Image classification data set "images" (atmpluss/small-VGG_and_Transfer-Learning on GitHub). Class labels (2): broken, intact.

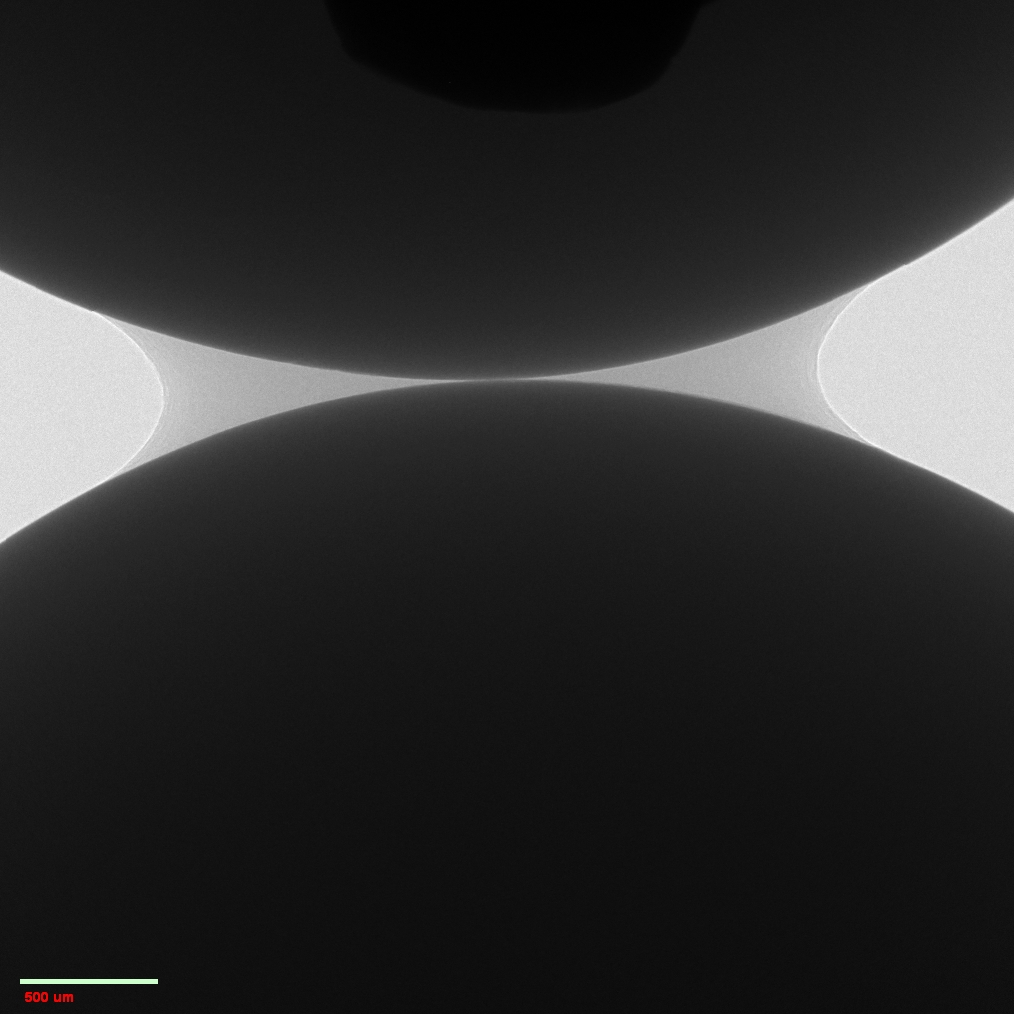
Label: intact

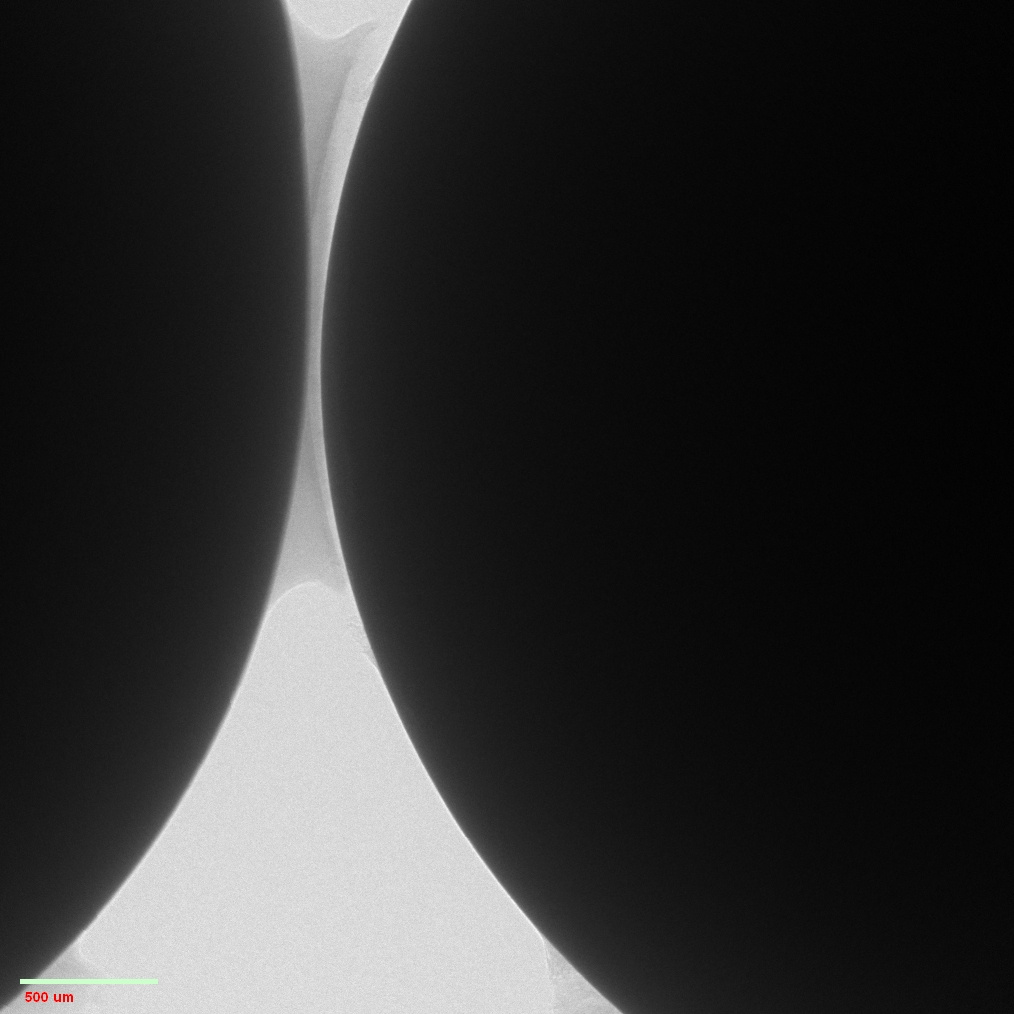
Label: broken

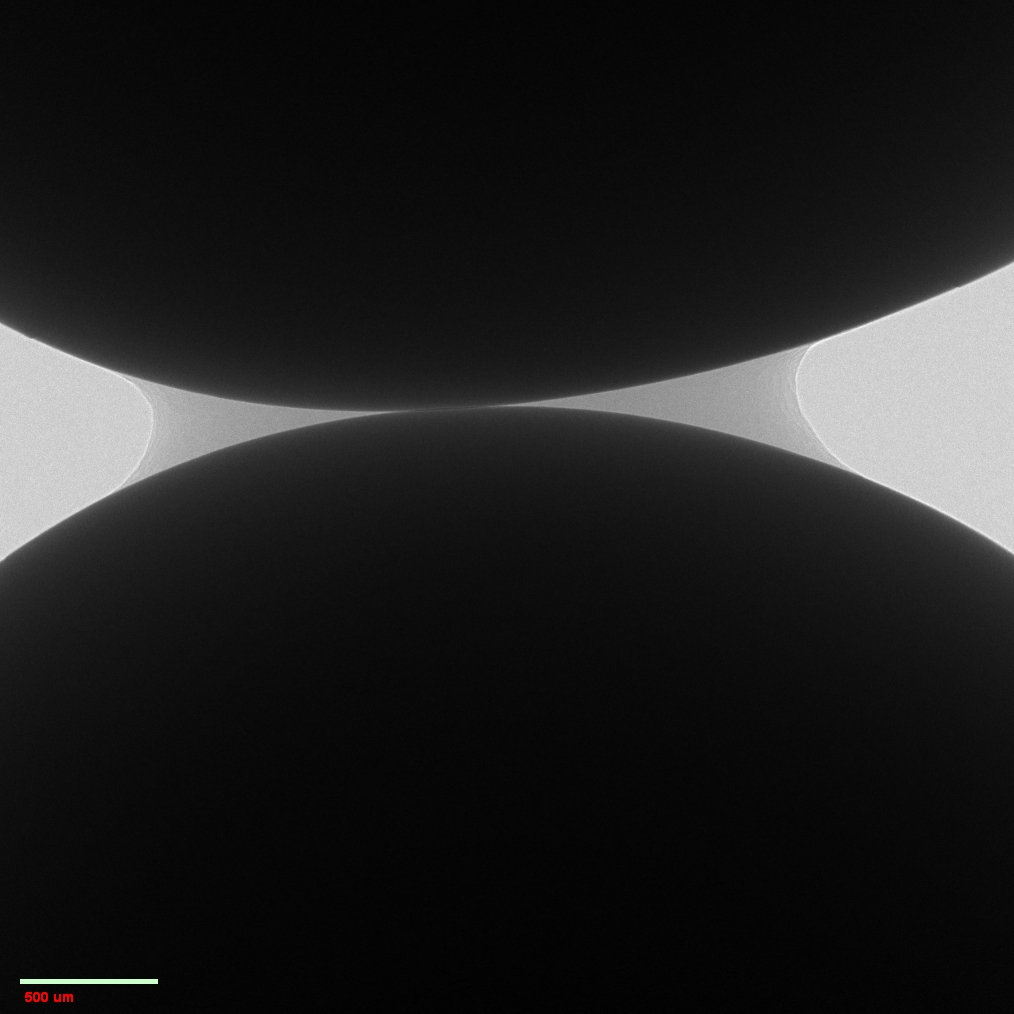
Label: intact

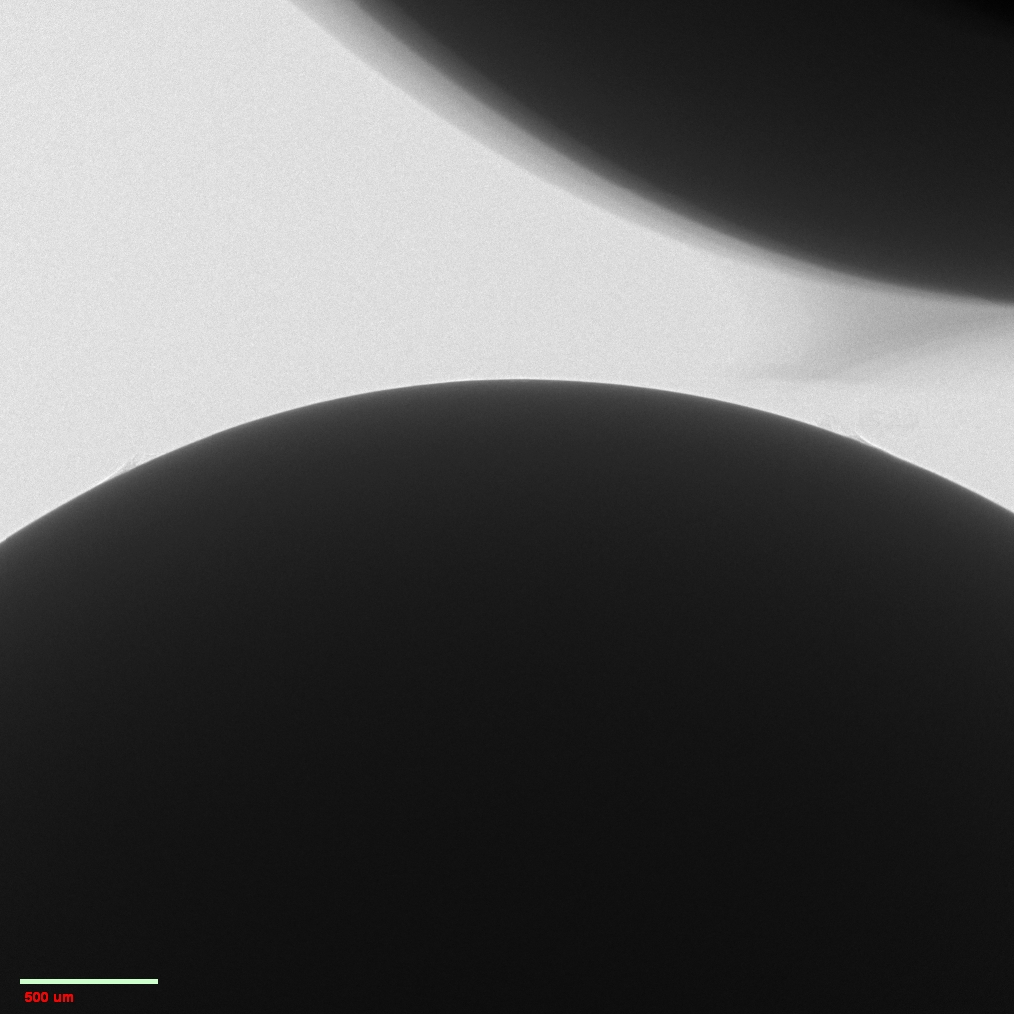
Label: broken

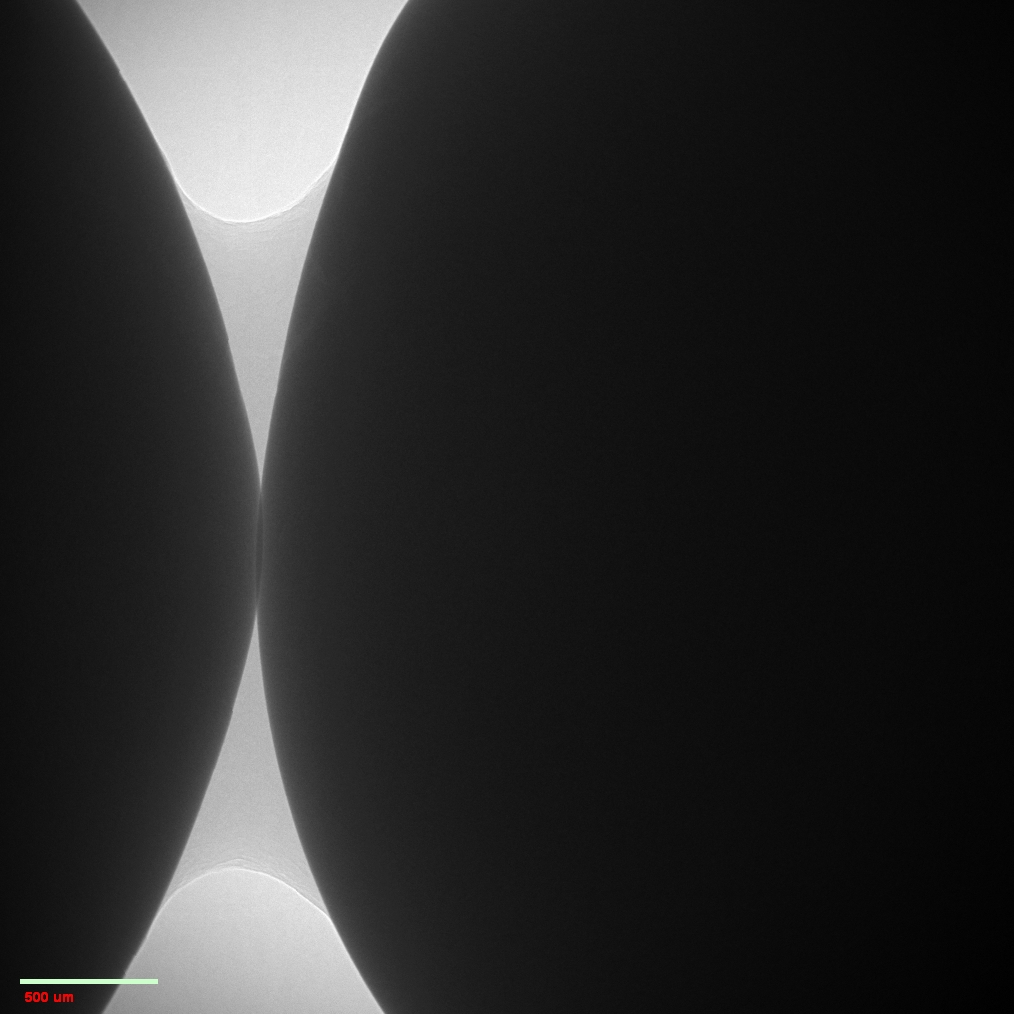
Label: intact

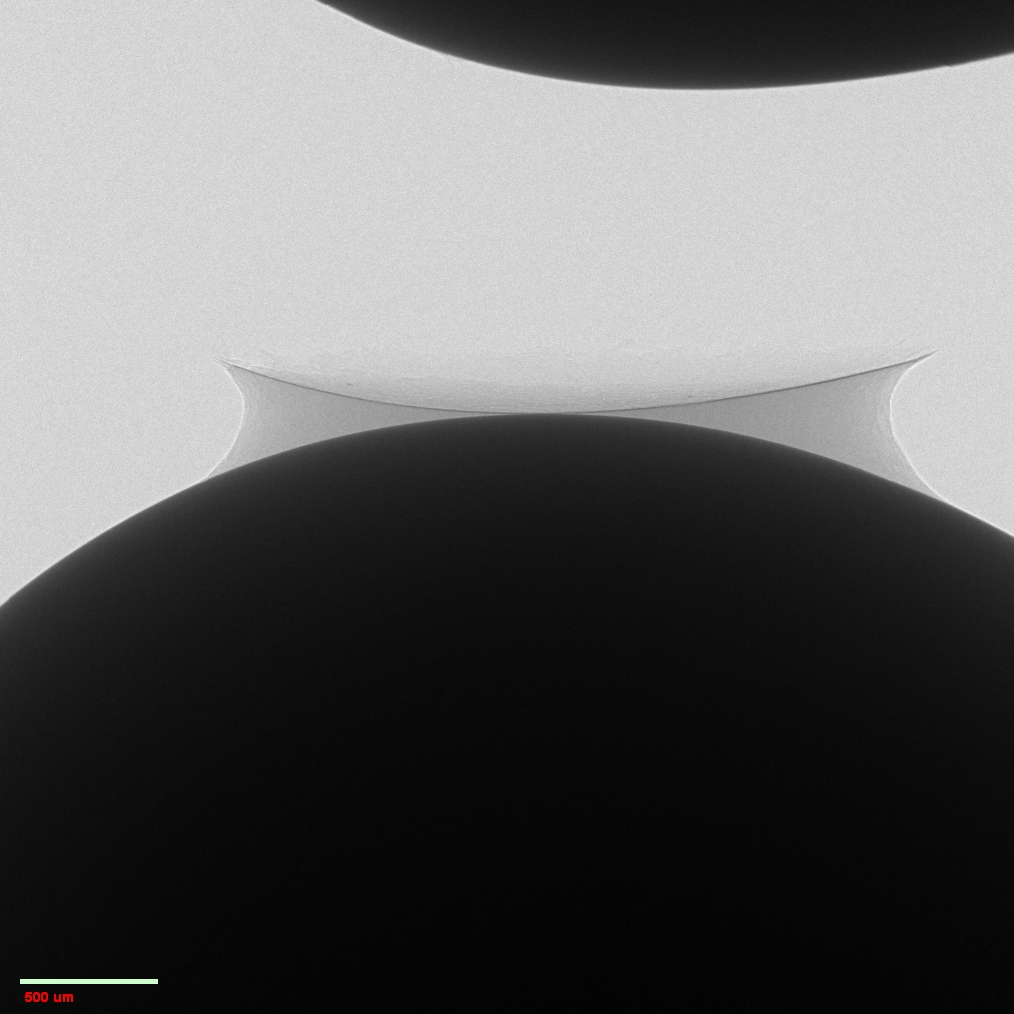
Label: broken
